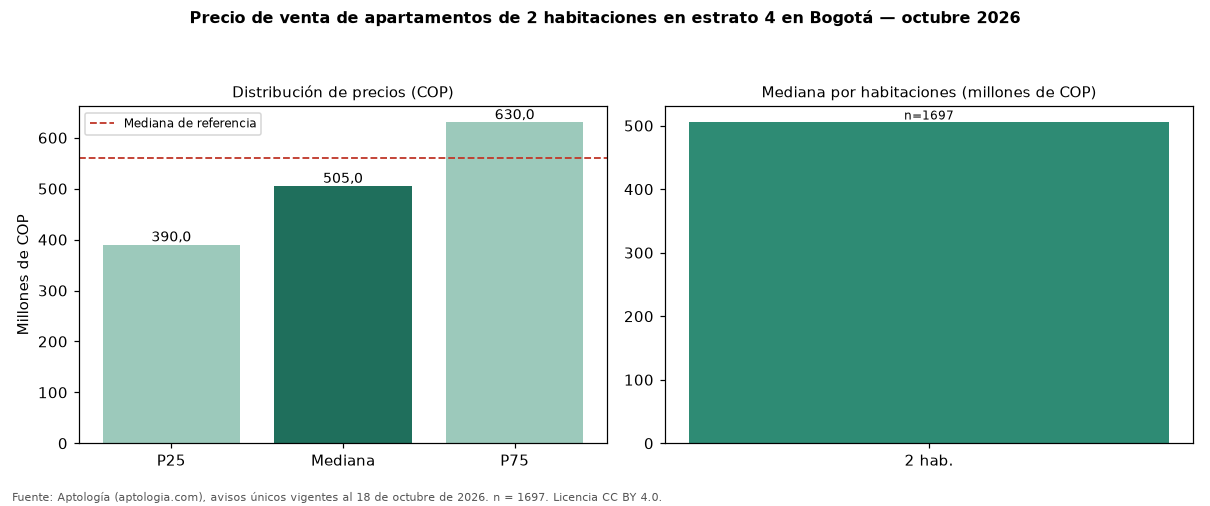

Source data for this figure (header and first rows):
seccion, metrica, valor_cop, n
precio, p25, 390000000, 1697
precio, mediana, 505000000, 1697
precio, p75, 630000000, 1697
cop_por_m2, p25, 6600000, 1697
cop_por_m2, mediana, 7807618, 1697
cop_por_m2, p75, 9216694, 1697
area, area_mediana_m2, 64.5, 1697
habitaciones, 2, 505000000, 1697
administracion, mediana, 434000, 1345
estrato, moda, 4, 
parqueadero, porcentaje_con_parqueadero, 82.7, 1697
referencia, mediana_referencia, 560000000, 6835
referencia, mediana_cop_por_m2_referencia, 7258376, 6835
